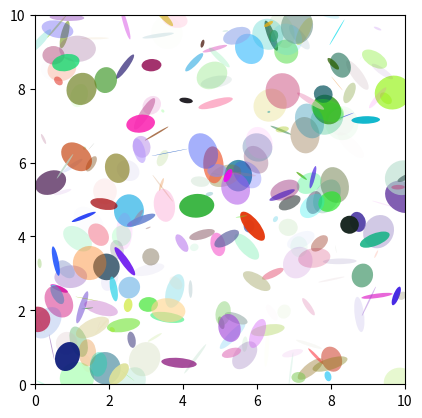

The script that saved this image: (Note: this script raises an exception after producing the figure.)
"""
============
Ellipse Demo
============

Draw many ellipses. Here individual ellipses are drawn. Compare this
to the :doc:`Ellipse collection example
</gallery/shapes_and_collections/ellipse_collection>`.
"""
import matplotlib.pyplot as plt
import numpy as np
from matplotlib.patches import Ellipse

NUM = 250

ells = [Ellipse(xy=np.random.rand(2) * 10,
                width=np.random.rand(), height=np.random.rand(),
                angle=np.random.rand() * 360)
        for i in range(NUM)]

ax = plt.figure().add_subplot(aspect='equal')
for e in ells:
    ax.add_artist(e)
    e.set_clip_box(ax.bbox)
    e.set_alpha(np.random.rand())
    e.set_facecolor(np.random.rand(3))

ax.set_xlim(0, 10)
ax.set_ylim(0, 10)

plt.show()

#############################################################################
# ===============
# Ellipse Rotated
# ===============
#
# Draw many ellipses with different angles.
#

import matplotlib.pyplot as plt
import numpy as np
from matplotlib.patches import Ellipse

delta = 45.0  # degrees

angles = np.arange(0, 360 + delta, delta)
ells = [Ellipse((1, 1), 4, 2, a) for a in angles]

a = plt.subplot(111, aspect='equal')

for e in ells:
    e.set_clip_box(a.bbox)
    e.set_alpha(0.1)
    a.add_artist(e)

plt.xlim(-2, 4)
plt.ylim(-1, 3)

plt.show()

#############################################################################
#
# ------------
#
# References
# """"""""""
#
# The use of the following functions, methods, classes and modules is shown
# in this example:

import matplotlib
matplotlib.patches
matplotlib.patches.Ellipse
matplotlib.axes.Axes.add_artist
matplotlib.artist.Artist.set_clip_box
matplotlib.artist.Artist.set_alpha
matplotlib.patches.Patch.set_facecolor
